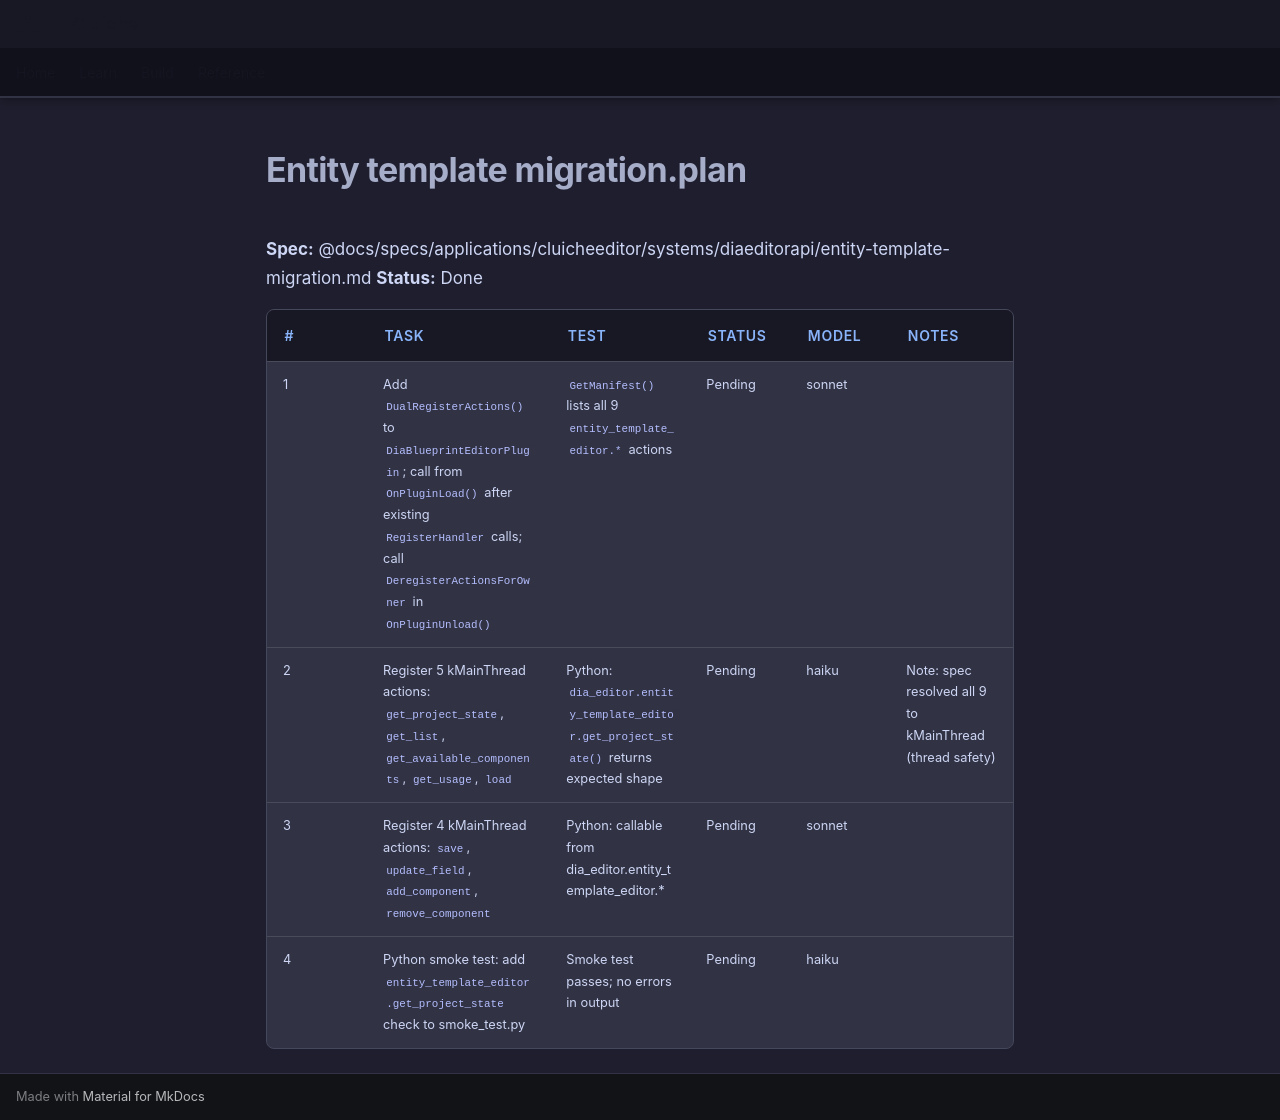

repository: LenihanConor/Cluiche · page: specs/applications/cluicheeditor/systems/diaeditorapi/entity-template-migration.plan/index.html · generator: mkdocs

**Spec:** @docs/specs/applications/cluicheeditor/systems/diaeditorapi/entity-template-migration.md
**Status:** Done

| # | Task | Test | Status | Model | Notes |
|---|------|------|--------|-------|-------|
| 1 | Add `DualRegisterActions()` to `DiaBlueprintEditorPlugin`; call from `OnPluginLoad()` after existing `RegisterHandler` calls; call `DeregisterActionsForOwner` in `OnPluginUnload()` | `GetManifest()` lists all 9 `entity_template_editor.*` actions | Pending | sonnet | |
| 2 | Register 5 kMainThread actions: `get_project_state`, `get_list`, `get_available_components`, `get_usage`, `load` | Python: `dia_editor.entity_template_editor.get_project_state()` returns expected shape | Pending | haiku | Note: spec resolved all 9 to kMainThread (thread safety) |
| 3 | Register 4 kMainThread actions: `save`, `update_field`, `add_component`, `remove_component` | Python: callable from dia_editor.entity_template_editor.* | Pending | sonnet | |
| 4 | Python smoke test: add `entity_template_editor.get_project_state` check to smoke_test.py | Smoke test passes; no errors in output | Pending | haiku | |
